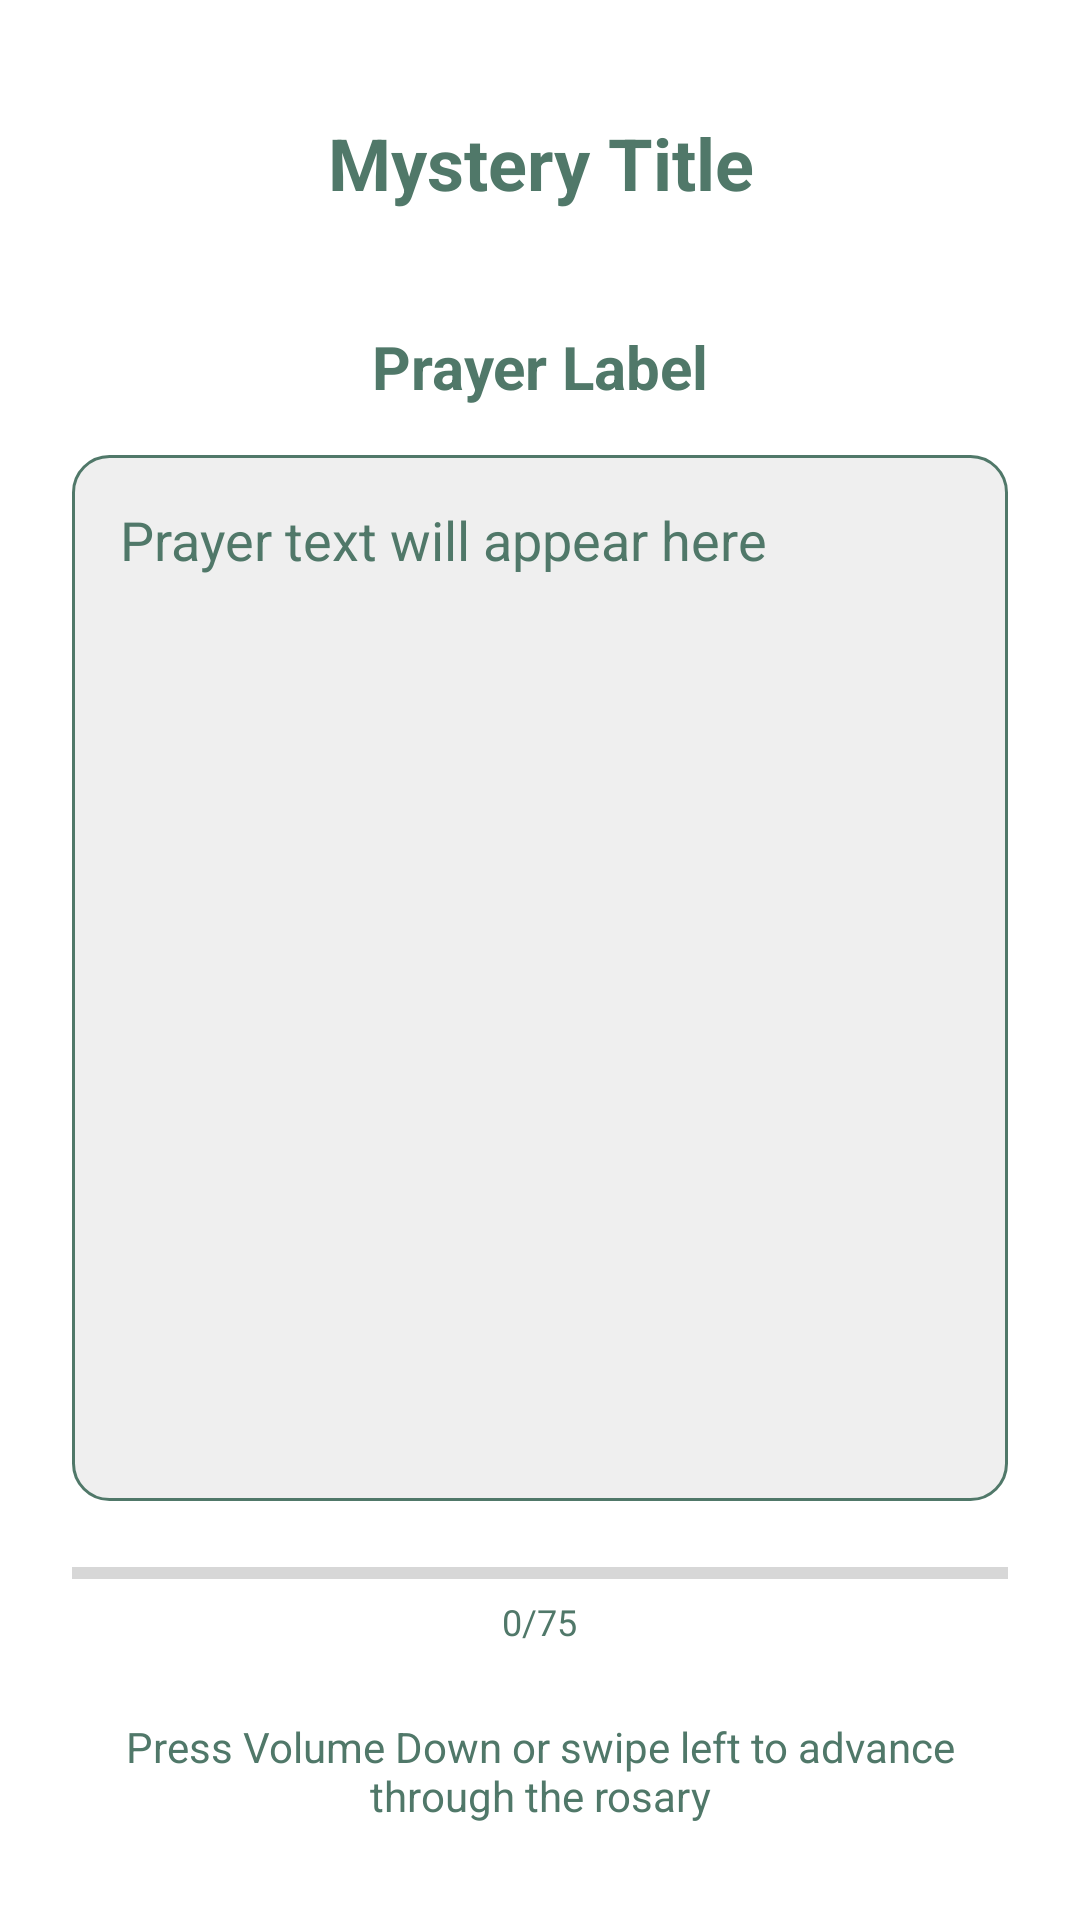

The Android layout XML behind this screen, and the referenced resources:
<!-- AndroidManifest.xml: application theme AppTheme -->
<!-- res/layout/activity_main.xml -->
<?xml version="1.0" encoding="utf-8"?>
<androidx.constraintlayout.widget.ConstraintLayout xmlns:android="http://schemas.android.com/apk/res/android"
    xmlns:app="http://schemas.android.com/apk/res-auto"
    xmlns:tools="http://schemas.android.com/tools"
    android:layout_width="match_parent"
    android:layout_height="match_parent"
    android:id="@+id/mainLayout"
    tools:context=".MainActivity">

    
    <TextView
        android:id="@+id/mysteryTitleTextView"
        android:layout_width="0dp"
        android:layout_height="wrap_content"
        android:text="Mystery Title"
        android:textSize="24sp"
        android:textStyle="bold"
        android:gravity="center"
        android:minLines="2"
        android:maxLines="2"
        android:ellipsize="end"
        android:layout_marginTop="24dp"
        android:layout_marginHorizontal="16dp"
        app:layout_constraintTop_toTopOf="parent"
        app:layout_constraintLeft_toLeftOf="parent"
        app:layout_constraintRight_toRightOf="parent" />

    
    <TextView
        android:id="@+id/prayerLabelTextView"
        android:layout_width="wrap_content"
        android:layout_height="wrap_content"
        android:text="Prayer Label"
        android:textSize="20sp"
        android:textStyle="bold"
        android:layout_marginTop="24dp"
        app:layout_constraintTop_toBottomOf="@id/mysteryTitleTextView"
        app:layout_constraintLeft_toLeftOf="parent"
        app:layout_constraintRight_toRightOf="parent" />

    
    <ScrollView
        android:id="@+id/prayerTextScrollView"
        android:layout_width="0dp"
        android:layout_height="0dp"
        android:layout_marginTop="16dp"
        android:layout_marginHorizontal="24dp"
        android:layout_marginBottom="16dp"
        android:clipToPadding="false"
        android:padding="16dp"
        android:scrollbars="vertical"
        android:fadeScrollbars="true"
        android:scrollbarFadeDuration="500"
        android:scrollbarThumbVertical="@android:color/darker_gray"
        android:scrollbarSize="4dp"
        android:nestedScrollingEnabled="true"
        android:fillViewport="true"
        android:background="@drawable/prayer_text_background"
        app:layout_constraintTop_toBottomOf="@id/prayerLabelTextView"
        app:layout_constraintLeft_toLeftOf="parent"
        app:layout_constraintRight_toRightOf="parent"
        app:layout_constraintBottom_toTopOf="@id/progressBarLayout">

        <TextView
            android:id="@+id/prayerTextView"
            android:layout_width="match_parent"
            android:layout_height="wrap_content"
            android:text="Prayer text will appear here"
            android:textSize="18sp"
            android:lineSpacingMultiplier="1.2"
            android:gravity="start" />
    </ScrollView>

    
    <LinearLayout
        android:id="@+id/progressBarLayout"
        android:layout_width="0dp"
        android:layout_height="wrap_content"
        android:orientation="vertical"
        android:layout_marginHorizontal="24dp"
        android:layout_marginBottom="8dp"
        app:layout_constraintLeft_toLeftOf="parent"
        app:layout_constraintRight_toRightOf="parent"
        app:layout_constraintBottom_toTopOf="@id/instructionsTextView">

        <ProgressBar
            android:id="@+id/rosaryProgressBar"
            style="?android:attr/progressBarStyleHorizontal"
            android:layout_width="match_parent"
            android:layout_height="wrap_content"
            android:progress="0"
            android:max="80" />

        <TextView
            android:id="@+id/progressTextView"
            android:layout_width="wrap_content"
            android:layout_height="wrap_content"
            android:layout_gravity="center"
            android:text="0/75"
            android:textSize="12sp" />
    </LinearLayout>

    
    <TextView
        android:id="@+id/instructionsTextView"
        android:layout_width="0dp"
        android:layout_height="wrap_content"
        android:text="@string/rosary_instructions"
        android:gravity="center"
        android:padding="16dp"
        android:layout_marginHorizontal="16dp"
        app:layout_constraintLeft_toLeftOf="parent"
        app:layout_constraintRight_toRightOf="parent"
        app:layout_constraintBottom_toBottomOf="parent"
        android:layout_marginBottom="16dp" />

</androidx.constraintlayout.widget.ConstraintLayout>
<!-- resources referenced by this layout -->
<resources>
  <!-- drawable prayer_text_background (drawable) -->
  <?xml version="1.0" encoding="utf-8"?>
  <shape xmlns:android="http://schemas.android.com/apk/res/android"
      android:shape="rectangle">
      <corners android:radius="12dp" />
      <stroke android:width="1dp" android:color="?attr/colorPrimary" />
      <solid android:color="#10000000" />
  </shape>
  <string name="rosary_instructions">Press Volume Down or swipe left to advance through the rosary</string>
  <style name="AppTheme" parent="Theme.AppCompat.Light.NoActionBar">
          
          <item name="colorPrimary">@color/colorPrimary</item>
          <item name="colorPrimaryDark">@color/colorPrimaryDark</item>
          <item name="colorAccent">@color/colorAccent</item>
          <item name="android:windowBackground">@color/backgroundColorLight</item>
          <item name="android:colorBackground">@color/backgroundColorLight</item>
          <item name="android:textColor">@color/colorPrimary</item>
          <item name="mysteryButtonStyle">@style/MysteryButtonLight</item>
          <item name="spinnerBackgroundStyle">@drawable/spinner_background</item>
          <item name="startButtonColorOnlyStyle">@style/StartButtonLight</item> 
      </style>
  <color name="colorPrimary">#507869</color>
  <color name="colorPrimaryDark">#3F5D52</color>
  <color name="colorAccent">#A0CFC2</color>
  <color name="backgroundColorLight">#FFFFFF</color>
  <style name="MysteryButtonLight">
          <item name="android:background">@drawable/mystery_button_background</item>
          <item name="android:textColor">@color/colorPrimary</item> 
          <item name="android:padding">12dp</item>
      </style>
  <style name="StartButtonLight">
          <item name="android:background">@drawable/start_button_background</item>
          <item name="android:textColor">@android:color/white</item>
          <item name="android:padding">12dp</item>
      </style>
  <!-- drawable mystery_button_background (drawable) -->
  <?xml version="1.0" encoding="utf-8"?>
  <shape xmlns:android="http://schemas.android.com/apk/res/android"
      android:shape="rectangle">
      <stroke android:color="@color/colorPrimary" android:width="1dp" />
      <solid android:color="@android:color/white" />
      <corners android:radius="100dp" />
  </shape>
  <!-- drawable start_button_background (drawable-night) -->
  <?xml version="1.0" encoding="utf-8"?>
  <shape xmlns:android="http://schemas.android.com/apk/res/android"
      android:shape="rectangle">
      <solid android:color="@color/colorAccent" /> 
      <corners android:radius="100dp" />
  </shape>
</resources>
